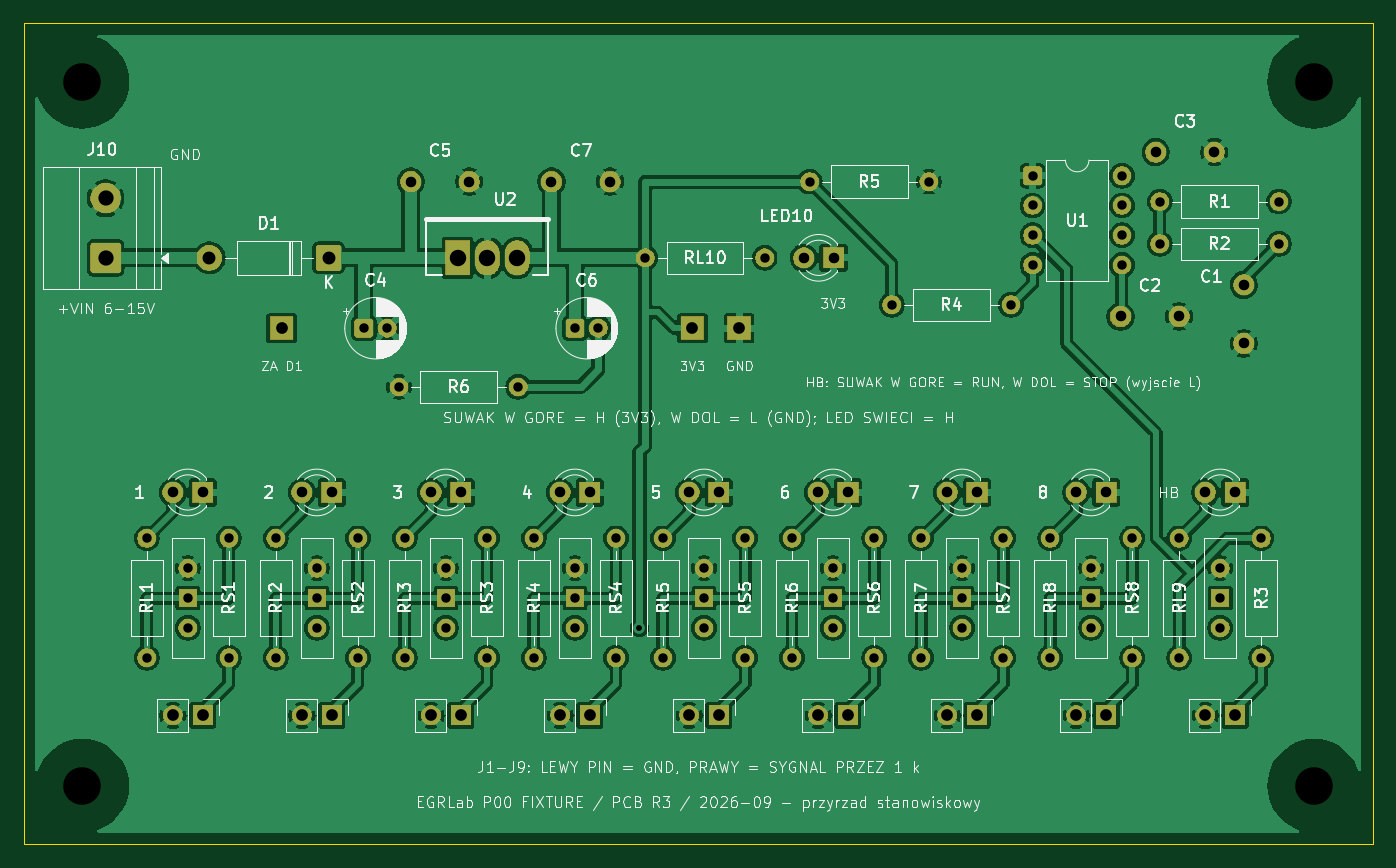
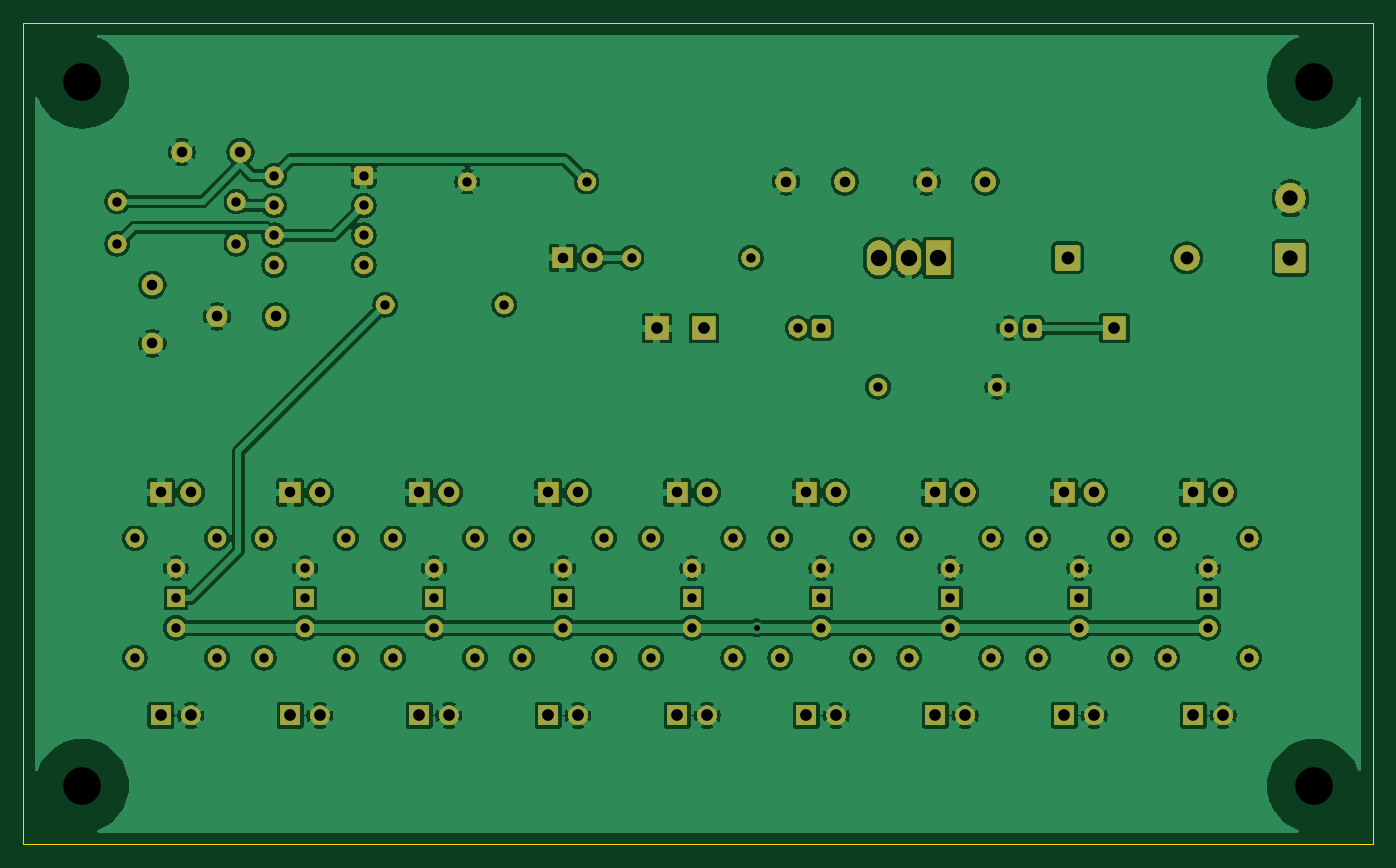
Circuit board: 9 layer files. Board 115.0 x 70.0 mm.
- bottom_copper: P00-B_Cu.gbl (232389 bytes)
- bottom_mask: P00-B_Mask.gbs (111404 bytes)
- bottom_silk: P00-B_Silkscreen.gbo (479 bytes)
- outline: P00-Edge_Cuts.gm1 (655 bytes)
- top_copper: P00-F_Cu.gtl (253398 bytes)
- top_mask: P00-F_Mask.gts (111404 bytes)
- top_silk: P00-F_Silkscreen.gto (163943 bytes)
- drill: P00-NPTH.drl (393 bytes)
- drill: P00-PTH.drl (2729 bytes)

=== bottom_copper: P00-B_Cu.gbl (232389 bytes, source omitted) ===
=== bottom_mask: P00-B_Mask.gbs (111404 bytes, source omitted) ===
=== bottom_silk: P00-B_Silkscreen.gbo ===
%TF.GenerationSoftware,KiCad,Pcbnew,10.0.6*%
%TF.CreationDate,2026-09-27T09:09:22+02:00*%
%TF.ProjectId,P00,5030302e-6b69-4636-9164-5f7063625858,PCB-R3 / SCH-P00-R3*%
%TF.SameCoordinates,Original*%
%TF.FileFunction,Legend,Bot*%
%TF.FilePolarity,Positive*%
%FSLAX46Y46*%
G04 Gerber Fmt 4.6, Leading zero omitted, Abs format (unit mm)*
G04 Created by KiCad (PCBNEW 10.0.6) date 2026-09-27 09:09:22*
%MOMM*%
%LPD*%
G01*
G04 APERTURE LIST*
G04 APERTURE END LIST*
M02*

=== outline: P00-Edge_Cuts.gm1 ===
%TF.GenerationSoftware,KiCad,Pcbnew,10.0.6*%
%TF.CreationDate,2026-09-27T09:09:22+02:00*%
%TF.ProjectId,P00,5030302e-6b69-4636-9164-5f7063625858,PCB-R3 / SCH-P00-R3*%
%TF.SameCoordinates,Original*%
%TF.FileFunction,Profile,NP*%
%FSLAX46Y46*%
G04 Gerber Fmt 4.6, Leading zero omitted, Abs format (unit mm)*
G04 Created by KiCad (PCBNEW 10.0.6) date 2026-09-27 09:09:22*
%MOMM*%
%LPD*%
G01*
G04 APERTURE LIST*
%TA.AperFunction,Profile*%
%ADD10C,0.050000*%
%TD*%
G04 APERTURE END LIST*
D10*
X0Y0D02*
X115000000Y0D01*
X0Y-70000000D02*
X0Y0D01*
X115000000Y0D02*
X115000000Y-70000000D01*
X115000000Y-70000000D02*
X0Y-70000000D01*
M02*

=== top_copper: P00-F_Cu.gtl (253398 bytes, source omitted) ===
=== top_mask: P00-F_Mask.gts (111404 bytes, source omitted) ===
=== top_silk: P00-F_Silkscreen.gto (163943 bytes, source omitted) ===
=== drill: P00-NPTH.drl ===
M48
; DRILL file KiCad 10.0.6 date 2026-09-27T09:09:23
; FORMAT={-:-/ absolute / metric / decimal}
; #@! TF.CreationDate,2026-09-27T09:09:23+02:00
; #@! TF.GenerationSoftware,Kicad,Pcbnew,10.0.6
; #@! TF.FileFunction,NonPlated,1,2,NPTH
FMAT,2
METRIC
; #@! TA.AperFunction,NonPlated,NPTH,ComponentDrill
T1C3.200
%
G90
G05
T1
X5.0Y-5.0
X5.0Y-65.0
X110.0Y-5.0
X110.0Y-65.0
M30

=== drill: P00-PTH.drl ===
M48
; DRILL file KiCad 10.0.6 date 2026-09-27T09:09:23
; FORMAT={-:-/ absolute / metric / decimal}
; #@! TF.CreationDate,2026-09-27T09:09:23+02:00
; #@! TF.GenerationSoftware,Kicad,Pcbnew,10.0.6
; #@! TF.FileFunction,Plated,1,2,PTH
FMAT,2
METRIC
; #@! TA.AperFunction,Plated,PTH,ViaDrill
T1C0.500
; #@! TA.AperFunction,Plated,PTH,ComponentDrill
T2C0.800
; #@! TA.AperFunction,Plated,PTH,ComponentDrill
T3C0.900
; #@! TA.AperFunction,Plated,PTH,ComponentDrill
T4C1.000
; #@! TA.AperFunction,Plated,PTH,ComponentDrill
T5C1.100
; #@! TA.AperFunction,Plated,PTH,ComponentDrill
T6C1.300
; #@! TA.AperFunction,Plated,PTH,ComponentDrill
T7C1.400
%
G90
G05
T1
X52.5Y-51.54
T2
X10.5Y-43.92
X10.5Y-54.08
X14.0Y-46.46
X14.0Y-49.0
X14.0Y-51.54
X17.5Y-43.92
X17.5Y-54.08
X21.5Y-43.92
X21.5Y-54.08
X25.0Y-46.46
X25.0Y-49.0
X25.0Y-51.54
X28.5Y-43.92
X28.5Y-54.08
X29.0Y-26.0
X31.0Y-26.0
X32.0Y-31.0
X32.5Y-43.92
X32.5Y-54.08
X36.0Y-46.46
X36.0Y-49.0
X36.0Y-51.54
X39.5Y-43.92
X39.5Y-54.08
X42.16Y-31.0
X43.5Y-43.92
X43.5Y-54.08
X47.0Y-26.0
X47.0Y-46.46
X47.0Y-49.0
X47.0Y-51.54
X49.0Y-26.0
X50.5Y-43.92
X50.5Y-54.08
X53.0Y-20.0
X54.5Y-43.92
X54.5Y-54.08
X58.0Y-46.46
X58.0Y-49.0
X58.0Y-51.54
X61.5Y-43.92
X61.5Y-54.08
X63.16Y-20.0
X65.5Y-43.92
X65.5Y-54.08
X67.0Y-13.5
X69.0Y-46.46
X69.0Y-49.0
X69.0Y-51.54
X72.5Y-43.92
X72.5Y-54.08
X74.0Y-24.0
X76.5Y-43.92
X76.5Y-54.08
X77.16Y-13.5
X80.0Y-46.46
X80.0Y-49.0
X80.0Y-51.54
X83.5Y-43.92
X83.5Y-54.08
X84.16Y-24.0
X86.0Y-13.0
X86.0Y-15.54
X86.0Y-18.08
X86.0Y-20.62
X87.5Y-43.92
X87.5Y-54.08
X91.0Y-46.46
X91.0Y-49.0
X91.0Y-51.54
X93.62Y-13.0
X93.62Y-15.54
X93.62Y-18.08
X93.62Y-20.62
X94.5Y-43.92
X94.5Y-54.08
X96.84Y-15.2
X96.84Y-18.8
X98.5Y-43.92
X98.5Y-54.08
X102.0Y-46.46
X102.0Y-49.0
X102.0Y-51.54
X105.5Y-43.92
X105.5Y-54.08
X107.0Y-15.2
X107.0Y-18.8
T3
X12.73Y-40.0
X15.27Y-40.0
X23.73Y-40.0
X26.27Y-40.0
X33.0Y-13.5
X34.73Y-40.0
X37.27Y-40.0
X38.0Y-13.5
X45.0Y-13.5
X45.73Y-40.0
X48.27Y-40.0
X50.0Y-13.5
X56.73Y-40.0
X59.27Y-40.0
X66.5Y-20.0
X67.73Y-40.0
X69.04Y-20.0
X70.27Y-40.0
X78.73Y-40.0
X81.27Y-40.0
X89.73Y-40.0
X92.27Y-40.0
X93.5Y-25.0
X96.5Y-11.0
X98.5Y-25.0
X100.73Y-40.0
X101.5Y-11.0
X103.27Y-40.0
X104.0Y-22.3
X104.0Y-27.3
T4
X12.73Y-59.0
X15.27Y-59.0
X22.0Y-26.0
X23.73Y-59.0
X26.27Y-59.0
X34.73Y-59.0
X37.27Y-59.0
X45.73Y-59.0
X48.27Y-59.0
X56.73Y-59.0
X57.0Y-26.0
X59.27Y-59.0
X61.0Y-26.0
X67.73Y-59.0
X70.27Y-59.0
X78.73Y-59.0
X81.27Y-59.0
X89.73Y-59.0
X92.27Y-59.0
X100.73Y-59.0
X103.27Y-59.0
T5
X15.84Y-20.0
X26.0Y-20.0
T6
X7.0Y-14.92
X7.0Y-20.0
T7
X37.0Y-20.0
X39.54Y-20.0
X42.08Y-20.0
M30
